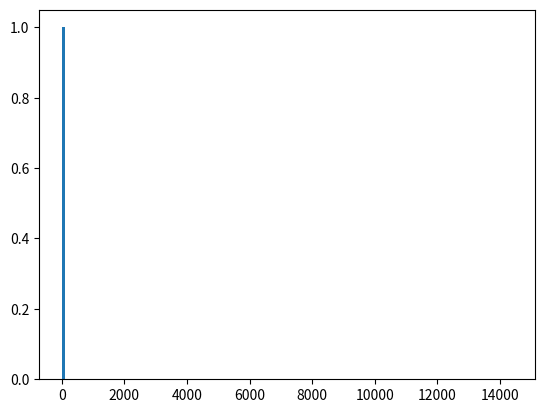
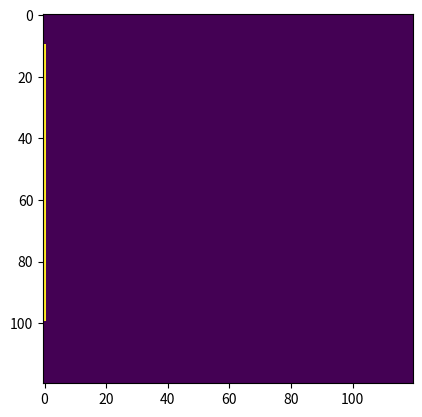

Recreate these plots in Python, in order.
import numpy as np
import matplotlib.pyplot as plt


a = np.arange(10, 100)
print(a)

b = np.zeros(len(a)+2)
w = np.zeros_like(b)
b[0] = 0
b[-1] = 120 * 120
b[1:-1] = a

w[0] = w[-1] = 0
w[1:-1] = np.ones_like(a)
print(b)
print(w)

hist, edges, im = plt.hist(b, weights = w, bins = int(np.max(b) - np.min(b)))
print(hist)
print(edges)

hist = hist.reshape(120, 120)
print(hist.T)

fig, ax = plt.subplots()
ax.imshow(hist.T)
plt.show()